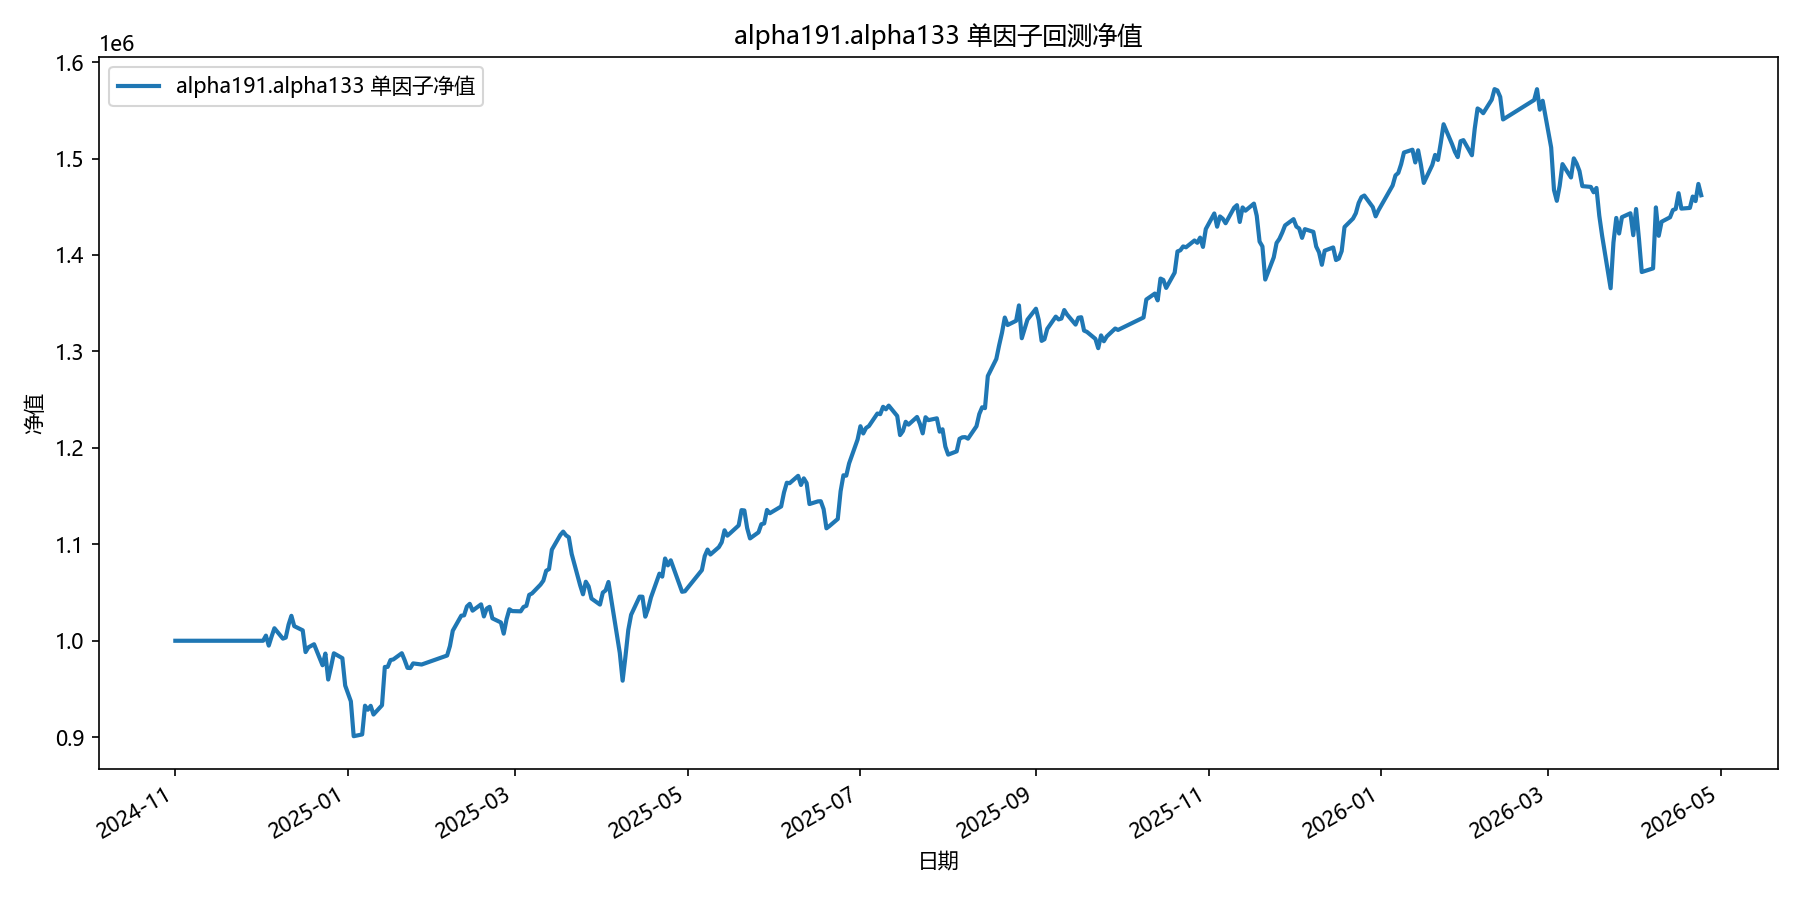

Values plotted in this chart, from the file beside it:
date, equity
2024-11-01, 1000000
2024-11-04, 1000000
2024-11-05, 1000000
2024-11-06, 1000000
2024-11-07, 1000000
2024-11-08, 1000000
2024-11-11, 1000000
2024-11-12, 1000000
2024-11-13, 1000000
2024-11-14, 1000000
2024-11-15, 1000000
2024-11-18, 1000000
2024-11-19, 1000000
2024-11-20, 1000000
2024-11-21, 1000000
2024-11-22, 1000000
2024-11-25, 1000000
2024-11-26, 1000000
2024-11-27, 1000000
2024-11-28, 1000000
2024-11-29, 1000000
2024-12-02, 1000000
2024-12-03, 1005322
2024-12-04, 994981
2024-12-05, 1004384
2024-12-06, 1012956
2024-12-09, 1002189
2024-12-10, 1003289
2024-12-11, 1016740
2024-12-12, 1025874
2024-12-13, 1015175
2024-12-16, 1010798
2024-12-17, 988256
2024-12-18, 993155
2024-12-19, 994777
2024-12-20, 996386
2024-12-23, 974598
2024-12-24, 986705
2024-12-25, 959821
2024-12-26, 973073
2024-12-27, 987001
2024-12-30, 981947
2024-12-31, 953548
2025-01-02, 937226
2025-01-03, 901051
2025-01-06, 902868
2025-01-07, 932663
2025-01-08, 928488
2025-01-09, 932528
2025-01-10, 923520
2025-01-13, 933142
2025-01-14, 972825
2025-01-15, 972899
2025-01-16, 979990
2025-01-17, 980647
2025-01-20, 987076
2025-01-21, 980005
2025-01-22, 971923
2025-01-23, 971694
2025-01-24, 976529
... 299 more rows
